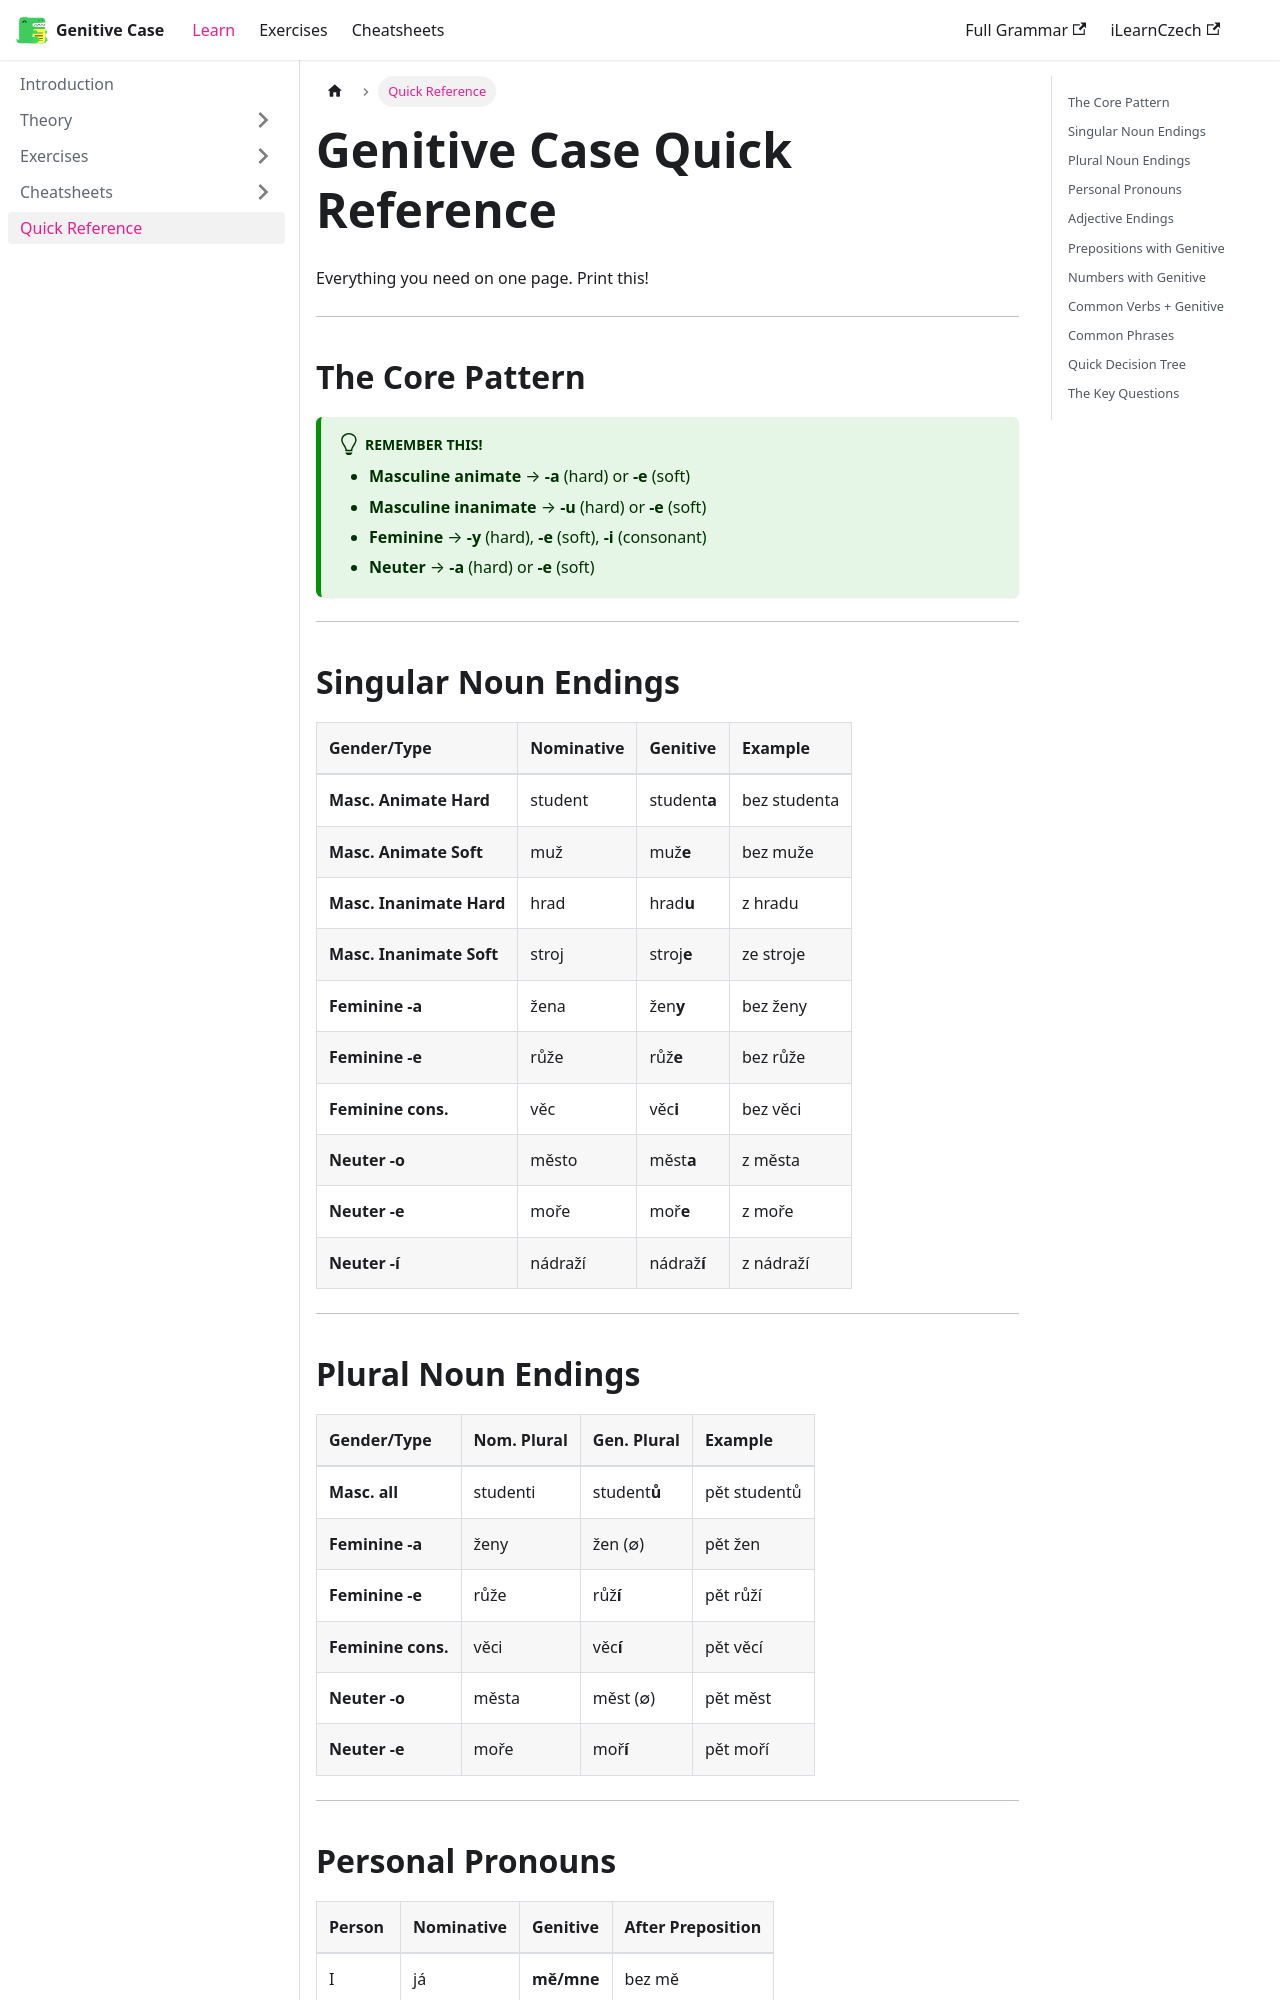

repository: czech-grammar/genitive · page: quick-reference.html · generator: docusaurus

---
sidebar_position: 8
title: Quick Reference
---

# Genitive Case Quick Reference

Everything you need on one page. Print this!

---

## The Core Pattern

:::tip Remember This!
- **Masculine animate** → **-a** (hard) or **-e** (soft)
- **Masculine inanimate** → **-u** (hard) or **-e** (soft)
- **Feminine** → **-y** (hard), **-e** (soft), **-i** (consonant)
- **Neuter** → **-a** (hard) or **-e** (soft)
:::

---

## Singular Noun Endings

| Gender/Type | Nominative | Genitive | Example |
|:------------|:-----------|:---------|:--------|
| **Masc. Animate Hard** | student | student**a** | bez studenta |
| **Masc. Animate Soft** | muž | muž**e** | bez muže |
| **Masc. Inanimate Hard** | hrad | hrad**u** | z hradu |
| **Masc. Inanimate Soft** | stroj | stroj**e** | ze stroje |
| **Feminine -a** | žena | žen**y** | bez ženy |
| **Feminine -e** | růže | růž**e** | bez růže |
| **Feminine cons.** | věc | věc**i** | bez věci |
| **Neuter -o** | město | měst**a** | z města |
| **Neuter -e** | moře | moř**e** | z moře |
| **Neuter -í** | nádraží | nádraž**í** | z nádraží |

---
